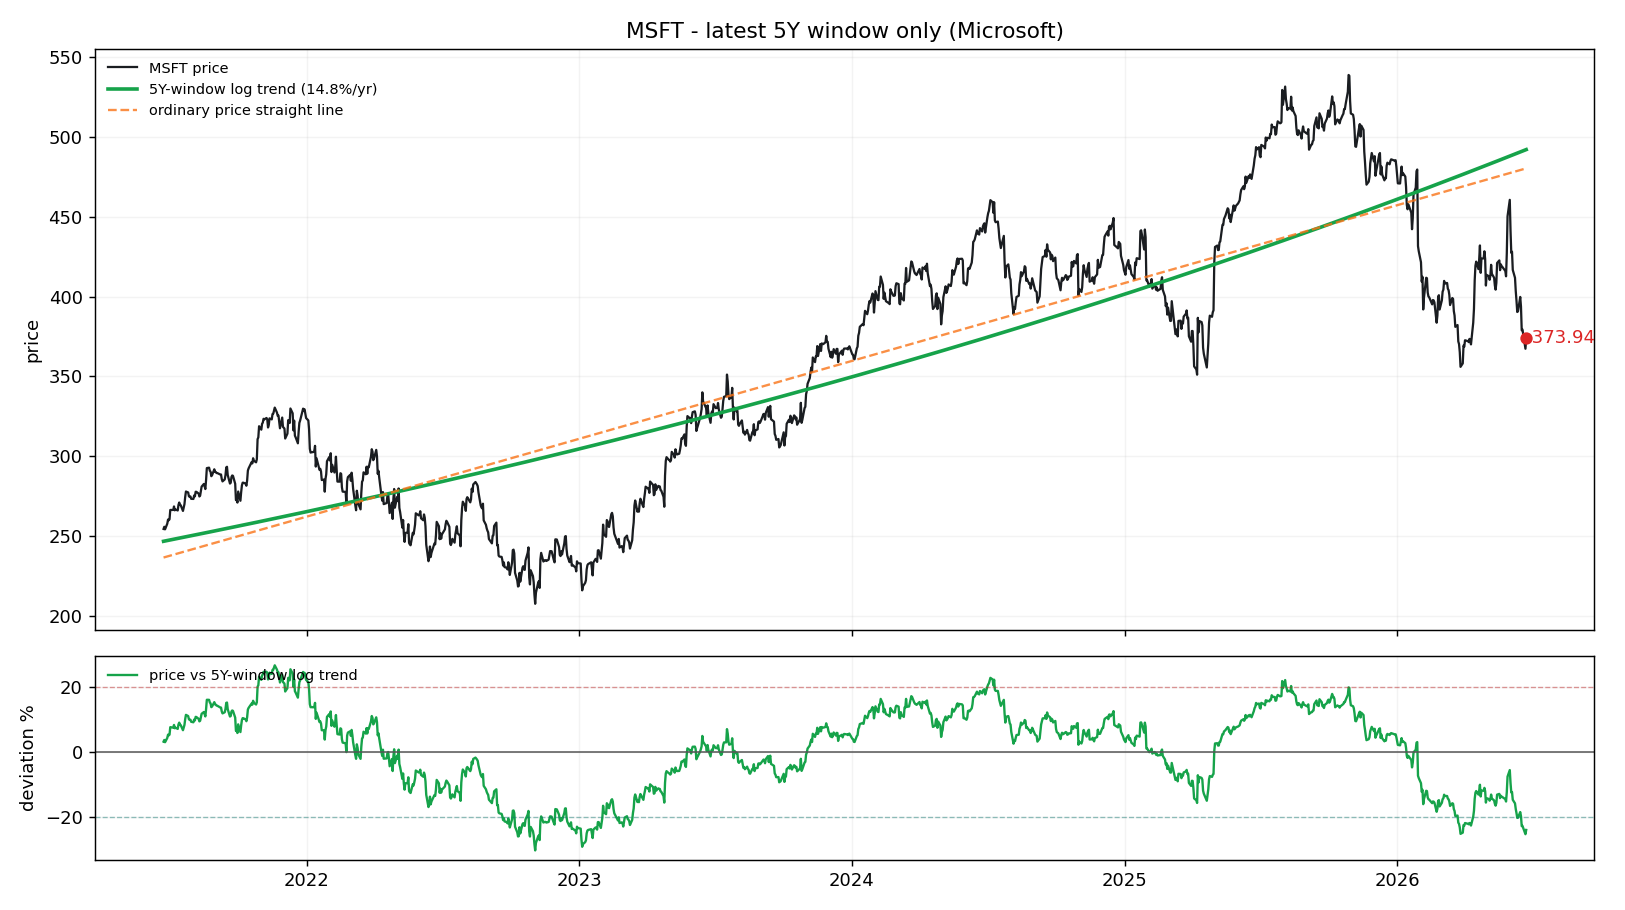

Values plotted in this chart, from the file beside it:
date, price, log_trend_5y_window, price_straight_line, dev_pct_vs_log_trend, dev_sigma_vs_log_trend
2021-06-23, 254.6, 246.9, 236.7, 0.03129, 0.2316
2021-06-24, 255.9, 246.9, 236.8, 0.03642, 0.2689
2021-06-25, 254.3, 247, 237, 0.02954, 0.2189
2021-06-28, 257.9, 247.3, 237.4, 0.04273, 0.3146
2021-06-29, 260.5, 247.4, 237.5, 0.05273, 0.3863
2021-06-30, 260, 247.5, 237.6, 0.05039, 0.3696
2021-07-01, 260.7, 247.6, 237.8, 0.05271, 0.3862
2021-07-02, 266.5, 247.7, 237.9, 0.07575, 0.549
2021-07-06, 266.5, 248.1, 238.4, 0.07417, 0.5379
2021-07-07, 268.6, 248.2, 238.6, 0.08254, 0.5963
2021-07-08, 266.2, 248.3, 238.7, 0.07243, 0.5257
2021-07-09, 266.7, 248.4, 238.8, 0.07403, 0.537
2021-07-12, 266.1, 248.6, 239.2, 0.07042, 0.5117
2021-07-13, 269.7, 248.7, 239.4, 0.08414, 0.6074
2021-07-14, 271.1, 248.8, 239.5, 0.08963, 0.6454
2021-07-15, 269.7, 248.9, 239.6, 0.08352, 0.6031
2021-07-16, 269.4, 249, 239.8, 0.08203, 0.5927
2021-07-19, 265.8, 249.3, 240.2, 0.06641, 0.4834
2021-07-20, 268.1, 249.4, 240.3, 0.07489, 0.543
2021-07-21, 270.1, 249.5, 240.4, 0.08249, 0.5959
2021-07-22, 274.6, 249.6, 240.6, 0.1003, 0.7187
2021-07-23, 278, 249.7, 240.7, 0.1135, 0.808
2021-07-26, 277.4, 250, 241.1, 0.1098, 0.7834
2021-07-27, 275, 250, 241.2, 0.09977, 0.715
2021-07-28, 274.7, 250.1, 241.4, 0.09812, 0.7037
2021-07-29, 275, 250.2, 241.5, 0.09878, 0.7083
2021-07-30, 273.4, 250.3, 241.6, 0.09227, 0.6636
2021-08-02, 273.3, 250.6, 242, 0.09069, 0.6527
2021-08-03, 275.5, 250.7, 242.2, 0.09908, 0.7103
2021-08-04, 275, 250.8, 242.3, 0.09633, 0.6915
2021-08-05, 277.9, 250.9, 242.4, 0.1074, 0.7672
2021-08-06, 277.8, 251, 242.6, 0.1068, 0.7628
2021-08-09, 276.7, 251.3, 243, 0.1012, 0.7249
2021-08-10, 274.9, 251.4, 243.1, 0.09358, 0.6726
2021-08-11, 275.4, 251.5, 243.2, 0.09512, 0.6831
2021-08-12, 278.1, 251.6, 243.4, 0.1056, 0.7549
2021-08-13, 281, 251.7, 243.5, 0.1168, 0.8305
2021-08-16, 282.7, 251.9, 243.9, 0.1222, 0.8668
2021-08-17, 281.3, 252, 244, 0.116, 0.825
2021-08-18, 279.5, 252.1, 244.2, 0.1087, 0.776
2021-08-19, 285.4, 252.2, 244.3, 0.1313, 0.9278
2021-08-20, 292.7, 252.3, 244.4, 0.1598, 1.115
2021-08-23, 292.9, 252.6, 244.8, 0.1596, 1.113
2021-08-24, 291, 252.7, 245, 0.1515, 1.06
2021-08-25, 290.4, 252.8, 245.1, 0.1487, 1.042
2021-08-26, 287.6, 252.9, 245.2, 0.1372, 0.9665
2021-08-27, 288.2, 253, 245.4, 0.1391, 0.9794
2021-08-30, 291.9, 253.3, 245.8, 0.1525, 1.067
2021-08-31, 290.3, 253.4, 245.9, 0.1456, 1.022
2021-09-01, 290.2, 253.5, 246, 0.145, 1.018
2021-09-02, 289.6, 253.6, 246.2, 0.142, 0.9982
2021-09-03, 289.6, 253.7, 246.3, 0.1415, 0.9951
2021-09-07, 288.6, 254, 246.8, 0.1362, 0.9597
2021-09-08, 288.7, 254.1, 247, 0.1358, 0.9577
2021-09-09, 285.8, 254.2, 247.1, 0.1242, 0.8803
2021-09-10, 284.3, 254.3, 247.2, 0.118, 0.8384
2021-09-13, 285.6, 254.6, 247.6, 0.1215, 0.8624
2021-09-14, 288.3, 254.7, 247.8, 0.1317, 0.9301
2021-09-15, 293.1, 254.8, 247.9, 0.1502, 1.052
2021-09-16, 293.5, 254.9, 248, 0.1513, 1.059
... 1,195 more rows
